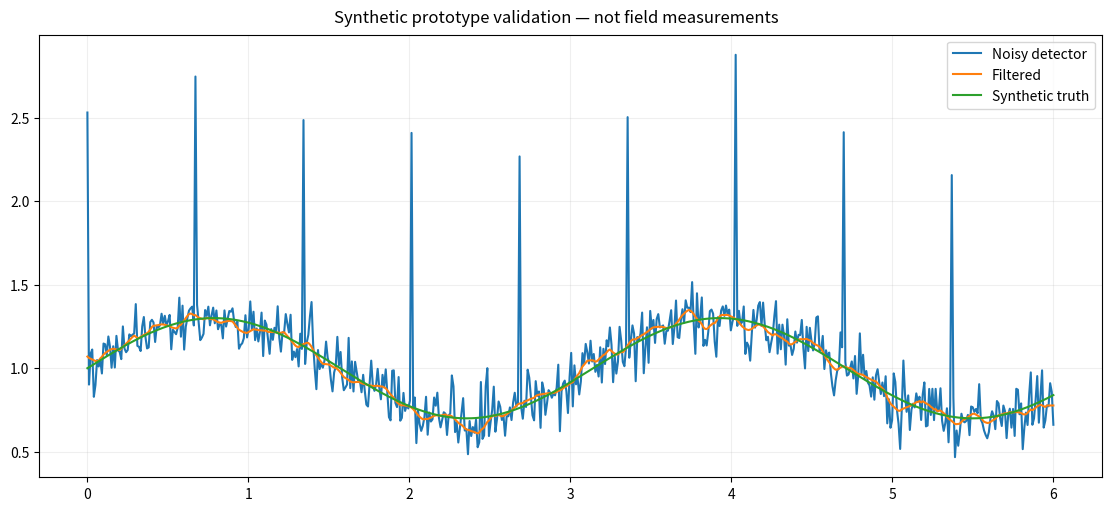

Reproduce this figure in Python.
"""检波信号滤波 — deterministic numerical prototype."""
import argparse,json
from pathlib import Path
import numpy as np

def finite(a,ndim=None):
 a=np.asarray(a,dtype=float)
 if not np.isfinite(a).all() or not a.size or (ndim is not None and a.ndim!=ndim): raise ValueError('Invalid shape, empty or nonfinite input')
 return a
def process(samples,window=9):
 samples=finite(samples,1)
 if window<1 or window%2!=1 or window>len(samples): raise ValueError('window must be odd and within signal length')
 padded=np.pad(samples,window//2,mode='reflect')
 median=np.median(np.lib.stride_tricks.sliding_window_view(padded,window),axis=1)
 return np.convolve(np.pad(median,window//2,mode='edge'),np.ones(window)/window,mode='valid')

def demo():
 rng=np.random.default_rng(42);x=np.linspace(0,6,600);truth=1+.3*np.sin(x*2);raw=truth+rng.normal(0,.1,len(x));raw[::67]+=1.5
 result=process(raw)
 assert np.mean((result-truth)**2)<np.mean((raw-truth)**2)*.25
 return x,{'Noisy detector':raw,'Filtered':result,'Synthetic truth':truth},{'raw_rmse':float(np.sqrt(np.mean((raw-truth)**2))),'filtered_rmse':float(np.sqrt(np.mean((result-truth)**2)))}

def main():
 p=argparse.ArgumentParser(description=__doc__);p.add_argument('--output',type=Path,default=Path('artifacts'));args=p.parse_args();args.output.mkdir(parents=True,exist_ok=True)
 x,series,metrics=demo()
 import matplotlib
 matplotlib.use('Agg')
 import matplotlib.pyplot as plt
 if x is None:
  fig,axes=plt.subplots(1,len(series),figsize=(14,4),layout='constrained');axes=np.atleast_1d(axes)
  for ax,(label,values) in zip(axes,series.items()):ax.imshow(values,cmap='viridis');ax.set_title(label);ax.set_axis_off()
 else:
  fig,ax=plt.subplots(figsize=(11,5),layout='constrained')
  for label,values in series.items():ax.plot(x,values,label=label)
  ax.legend();ax.grid(alpha=.2)
 fig.suptitle('Synthetic prototype validation — not field measurements')
 fig.savefig(args.output/'result.png',dpi=140);plt.close(fig)
 np.savez_compressed(args.output/'results.npz',**{str(i):v for i,v in enumerate(series.values())})
 (args.output/'metrics.json').write_text(json.dumps(metrics,indent=2)+'\n');print(json.dumps(metrics,indent=2))
if __name__=='__main__':main()
